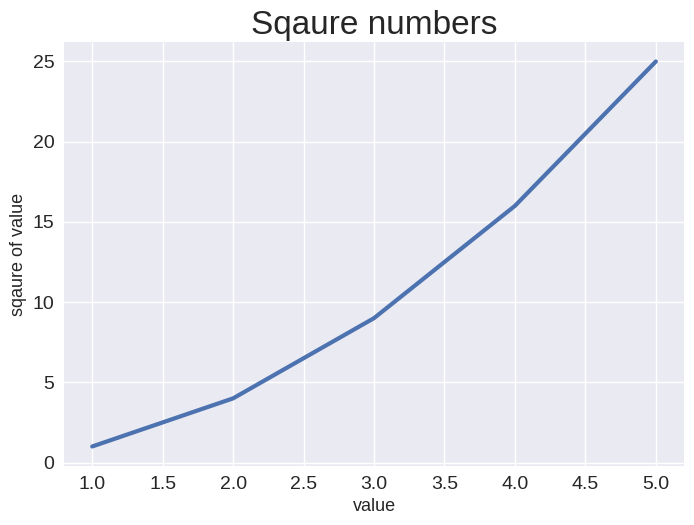

Source code (Python):
import matplotlib.pyplot as plt
input_values = [1,2,3,4,5]
squares = [1,4,9,16,25]
plt.style.use('seaborn-v0_8')
fig, ax = plt.subplots()

ax.plot(input_values, squares, linewidth=3)
ax.set_title('Sqaure numbers', fontsize=24)
ax.set_xlabel('value',fontsize=13)
ax.set_ylabel('sqaure of value', fontsize=13)

# set size of tick labels
ax.tick_params(labelsize=14)
plt.show()
